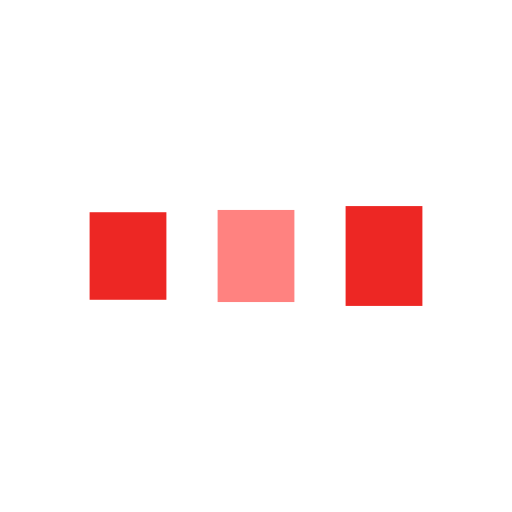
t = 0.00 s
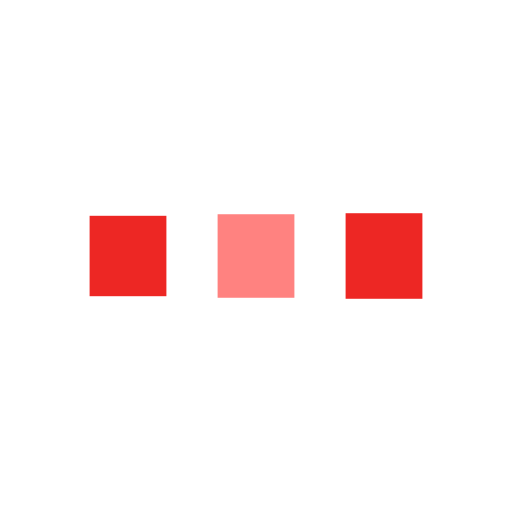
t = 0.13 s
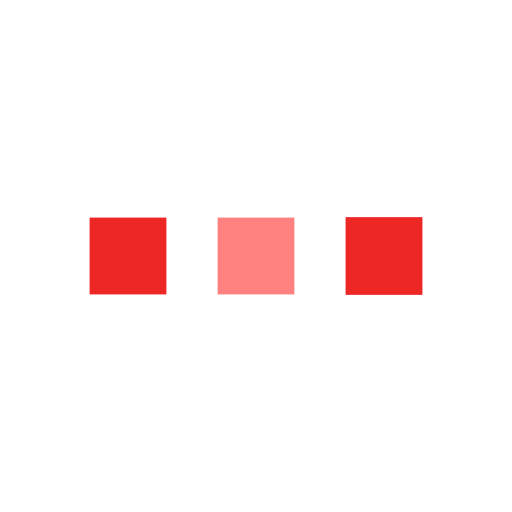
t = 0.38 s
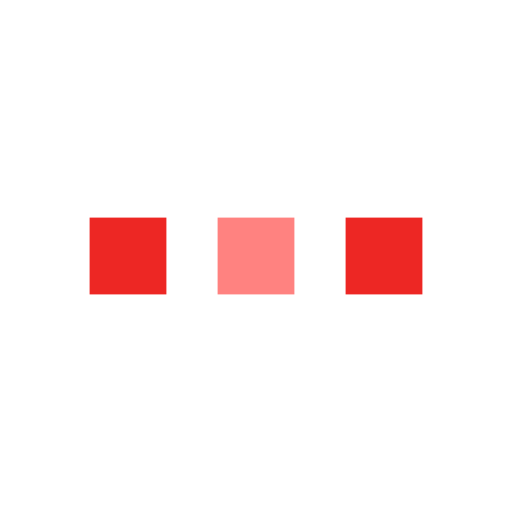
t = 0.50 s
t = 0.63 s: frame unchanged from t = 0.50 s, image omitted
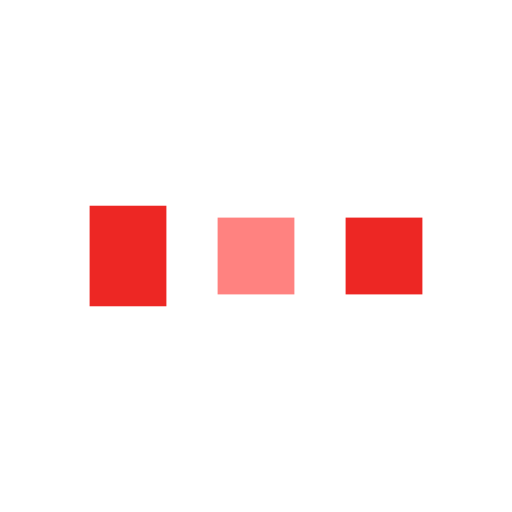
t = 0.88 s

The animated SVG that drew these frames (rendered in a browser with its animation timeline set to each time). Animation: 6 SMIL elements (animate=6); one cycle of 1.00 s, repeats indefinitely.

<svg width="50px"  height="50px"  xmlns="http://www.w3.org/2000/svg" viewBox="0 0 100 100" preserveAspectRatio="xMidYMid" class="lds-facebook" style="background: none;"><rect ng-attr-x="{{config.x1}}" ng-attr-y="{{config.y}}" ng-attr-width="{{config.width}}" ng-attr-height="{{config.height}}" ng-attr-fill="{{config.c1}}" x="17.5" y="42.5" width="15" height="15" fill="#ed2724"><animate attributeName="y" calcMode="spline" values="38;42.5;42.5" keyTimes="0;0.5;1" dur="1" keySplines="0 0.5 0.5 1;0 0.5 0.5 1" begin="-0.2s" repeatCount="indefinite"></animate><animate attributeName="height" calcMode="spline" values="24;15;15" keyTimes="0;0.5;1" dur="1" keySplines="0 0.5 0.5 1;0 0.5 0.5 1" begin="-0.2s" repeatCount="indefinite"></animate></rect><rect ng-attr-x="{{config.x2}}" ng-attr-y="{{config.y}}" ng-attr-width="{{config.width}}" ng-attr-height="{{config.height}}" ng-attr-fill="{{config.c2}}" x="42.5" y="42.5" width="15" height="15" fill="#ff8280"><animate attributeName="y" calcMode="spline" values="39.125;42.5;42.5" keyTimes="0;0.5;1" dur="1" keySplines="0 0.5 0.5 1;0 0.5 0.5 1" begin="-0.1s" repeatCount="indefinite"></animate><animate attributeName="height" calcMode="spline" values="21.750000000000004;15;15" keyTimes="0;0.5;1" dur="1" keySplines="0 0.5 0.5 1;0 0.5 0.5 1" begin="-0.1s" repeatCount="indefinite"></animate></rect><rect ng-attr-x="{{config.x3}}" ng-attr-y="{{config.y}}" ng-attr-width="{{config.width}}" ng-attr-height="{{config.height}}" ng-attr-fill="{{config.c3}}" x="67.5" y="42.5" width="15" height="15" fill="#ed2724"><animate attributeName="y" calcMode="spline" values="40.25;42.5;42.5" keyTimes="0;0.5;1" dur="1" keySplines="0 0.5 0.5 1;0 0.5 0.5 1" begin="0s" repeatCount="indefinite"></animate><animate attributeName="height" calcMode="spline" values="19.5;15;15" keyTimes="0;0.5;1" dur="1" keySplines="0 0.5 0.5 1;0 0.5 0.5 1" begin="0s" repeatCount="indefinite"></animate></rect></svg>